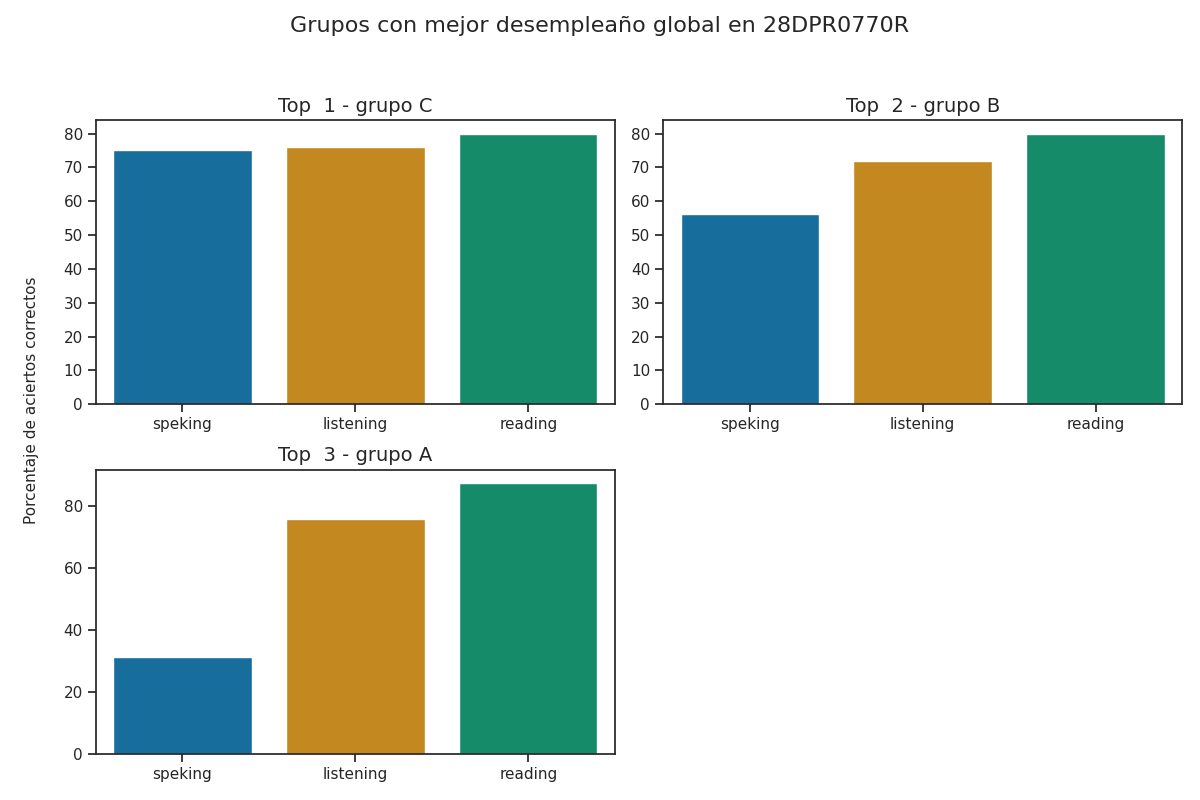

Values plotted in this chart, from the file beside it:
Top, Grupo, Porcentaje de aciertos correctos, Porcentaje de aciertos correctos para la…, Porcentaje de aciertos correctos para la…, Porcentaje de aciertos correctos para la…, Porcentaje de aciertos correctos para la…, Porcentaje de aciertos correctos para la…, Calificación promedio en los exámenes pa…, Calificación promedio en los exámenes pa…, Calificación promedio en los exámenes pa…, Calificación promedio en los exámenes pa…, Calificación promedio en los exámenes pa…, Promedio de aciertos en los exámenes par…, Promedio de aciertos en los exámenes par…, Promedio de aciertos en los exámenes par…, Promedio de aciertos en los exámenes par…, Promedio de aciertos en los exámenes par…, Promedio de aciertos en la sección Liste…, Promedio de aciertos en la sección Readi…, Promedio de aciertos en la sección de Sp…, Promedio de aciertos en la sección de Sp…
1, C, 77.0, 76.0, 80.0, 75.0, 75.0, 75.0, A2 -, A2 -, A2, A2, A2, 19, 32, 6, 6, 6, 18, 32, 5, 6
2, B, 69.42, 72.0, 80.0, 62.5, 50.0, 56.25, A2 -, A2 -, A2, A1, A1, 18, 32, 5, 4, 4, 1, 2, 1, 1
3, A, 64.92, 76.0, 87.5, 37.5, 25.0, 31.25, A2 -, A2, A1, A1, A1, 19, 35, 3, 2, 3, 18, 30, 2, 2
